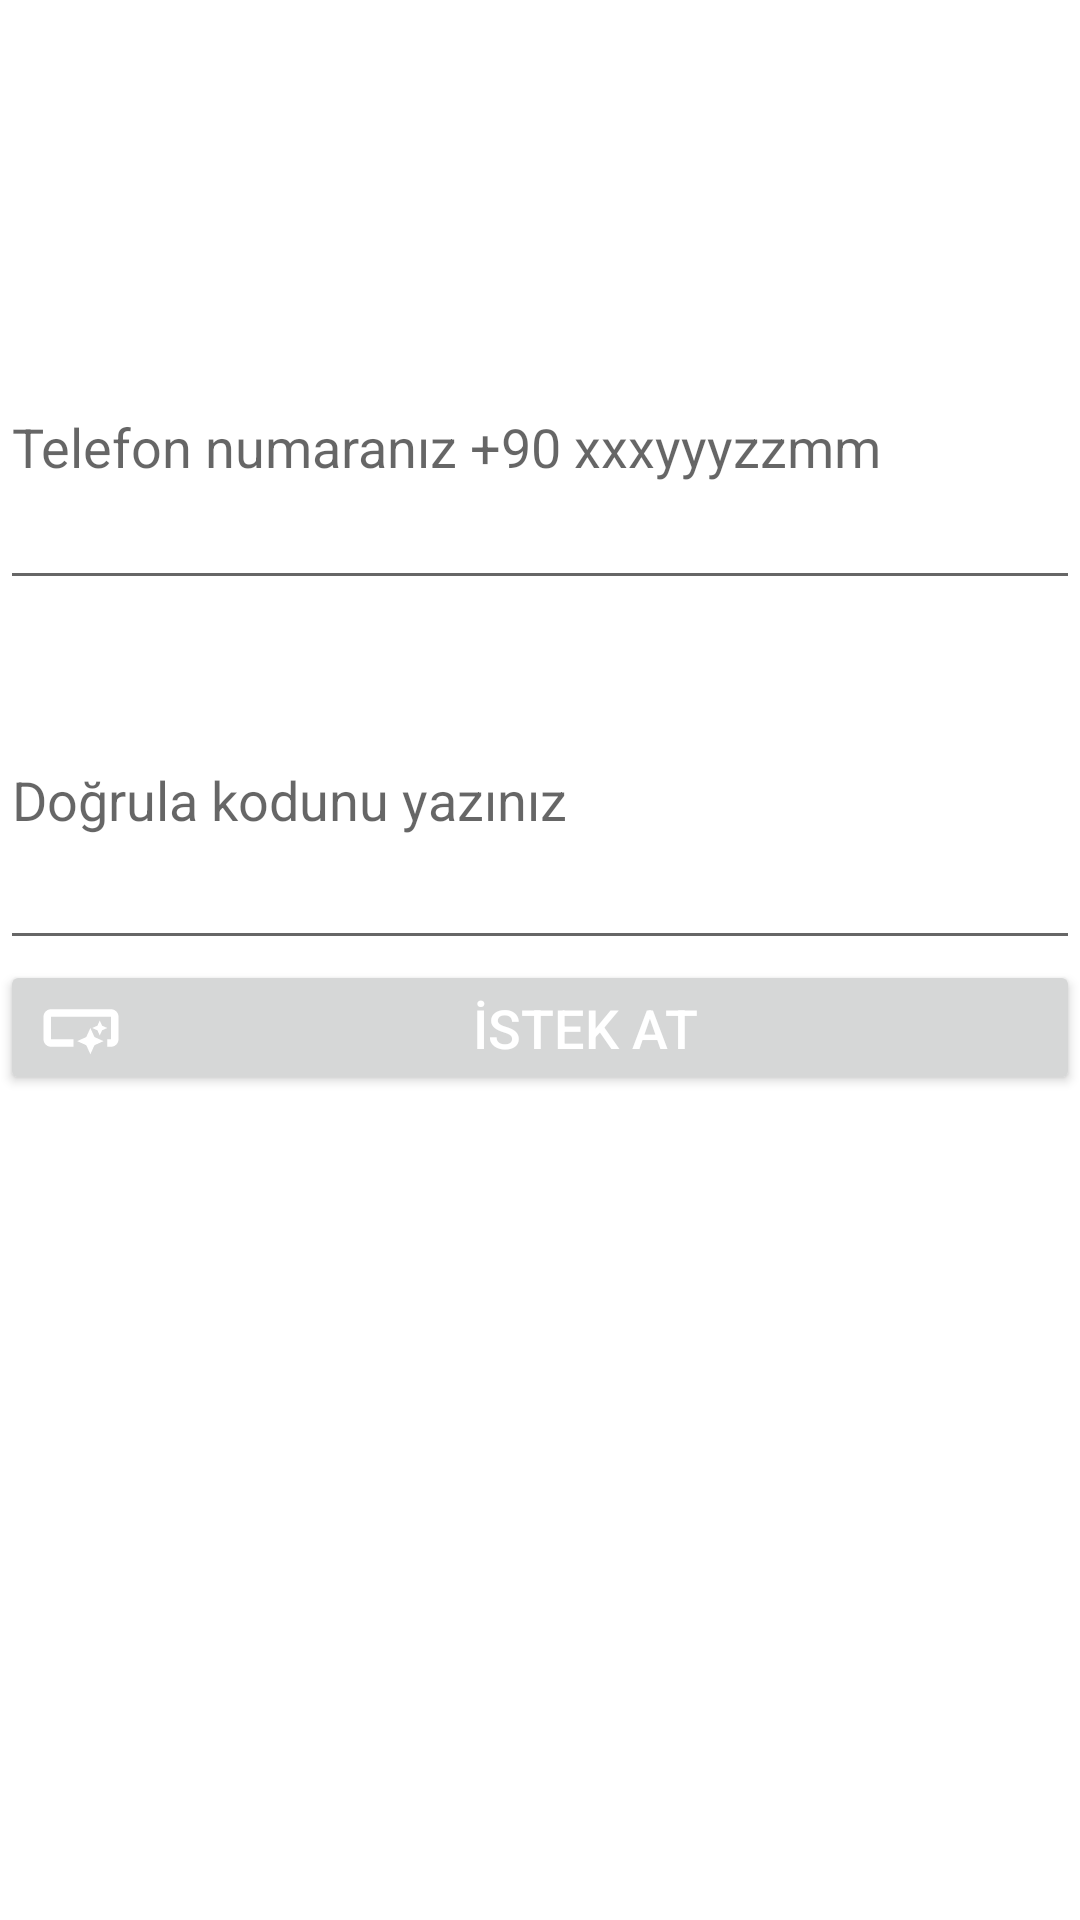

Layout XML and referenced resources for this Android screen:
<!-- AndroidManifest.xml: application theme Theme.EcodationAndroid1 -->
<!-- res/layout/activity_telephone_validation.xml -->
<?xml version="1.0" encoding="utf-8"?>
<LinearLayout xmlns:android="http://schemas.android.com/apk/res/android"
    xmlns:app="http://schemas.android.com/apk/res-auto"
    xmlns:tools="http://schemas.android.com/tools"
    android:layout_width="match_parent"
    android:layout_height="match_parent"
    android:orientation="vertical"
    tools:context=".TelephoneValidation">

    
    
    <EditText
        android:id="@+id/phoneNumberEditTextId"
        android:layout_width="match_parent"
        android:layout_height="110dp"
        android:layout_marginTop="90dp"
        android:drawableLeft="@drawable/ic_baseline_settings_cell_24"
        android:hint="Telefon numaranız +90 xxxyyyzzmm"
        android:paddingTop="15dp"
        app:layout_anchor="@+id/phoneNumberEditTextId"
        app:layout_anchorGravity="bottom|center" />

    <EditText
        android:id="@+id/phoneCodeEditTextId"
        android:layout_width="match_parent"
        android:layout_height="110dp"
        android:layout_marginTop="10dp"
        android:drawableLeft="@drawable/ic_baseline_verified_user_24"
        android:hint="Doğrula kodunu yazınız"
        android:inputType="textPassword" />

    <Button
        android:id="@+id/confirmationButtonId"
        android:layout_width="match_parent"
        android:layout_height="45dp"
        android:drawableLeft="@drawable/ic_baseline_smart_button_24"
        android:text="İstek At"
        android:textColor="#ffffff"
        android:textSize="18dp" />

</LinearLayout>
<!-- resources referenced by this layout -->
<resources>
  <!-- drawable ic_baseline_smart_button_24 (drawable) -->
  <vector android:height="30dp" android:tint="#FFFFFF"
      android:viewportHeight="24" android:viewportWidth="24"
      android:width="30dp" xmlns:android="http://schemas.android.com/apk/res/android">
      <path android:fillColor="@android:color/white" android:pathData="M22,9v6c0,1.1 -0.9,2 -2,2h-1l0,-2h1V9H4v6h6v2H4c-1.1,0 -2,-0.9 -2,-2V9c0,-1.1 0.9,-2 2,-2h16C21.1,7 22,7.9 22,9zM14.5,19l1.09,-2.41L18,15.5l-2.41,-1.09L14.5,12l-1.09,2.41L11,15.5l2.41,1.09L14.5,19zM17,14l0.62,-1.38L19,12l-1.38,-0.62L17,10l-0.62,1.38L15,12l1.38,0.62L17,14zM14.5,19l1.09,-2.41L18,15.5l-2.41,-1.09L14.5,12l-1.09,2.41L11,15.5l2.41,1.09L14.5,19zM17,14l0.62,-1.38L19,12l-1.38,-0.62L17,10l-0.62,1.38L15,12l1.38,0.62L17,14z"/>
  </vector>
  <style name="Theme.EcodationAndroid1" parent="Theme.MaterialComponents.DayNight.DarkActionBar">
          
          <item name="colorPrimary">@color/purple_500</item>
          <item name="colorPrimaryVariant">@color/purple_700</item>
          <item name="colorOnPrimary">@color/white</item>
          
          <item name="colorSecondary">@color/teal_200</item>
          <item name="colorSecondaryVariant">@color/teal_700</item>
          <item name="colorOnSecondary">@color/black</item>
          
          <item name="android:statusBarColor" tools:targetApi="l">?attr/colorPrimaryVariant</item>
          
      </style>
  <!-- not gathered from this repository: default colours our renderer supplied (Android Studio template values) -->
  <color name="purple_500">#FF6200EE</color>
  <color name="purple_700">#FF3700B3</color>
  <color name="teal_200">#FF03DAC5</color>
  <color name="teal_700">#FF018786</color>
  <color name="black">#FF000000</color>
  <color name="white">#FFFFFFFF</color>
</resources>
